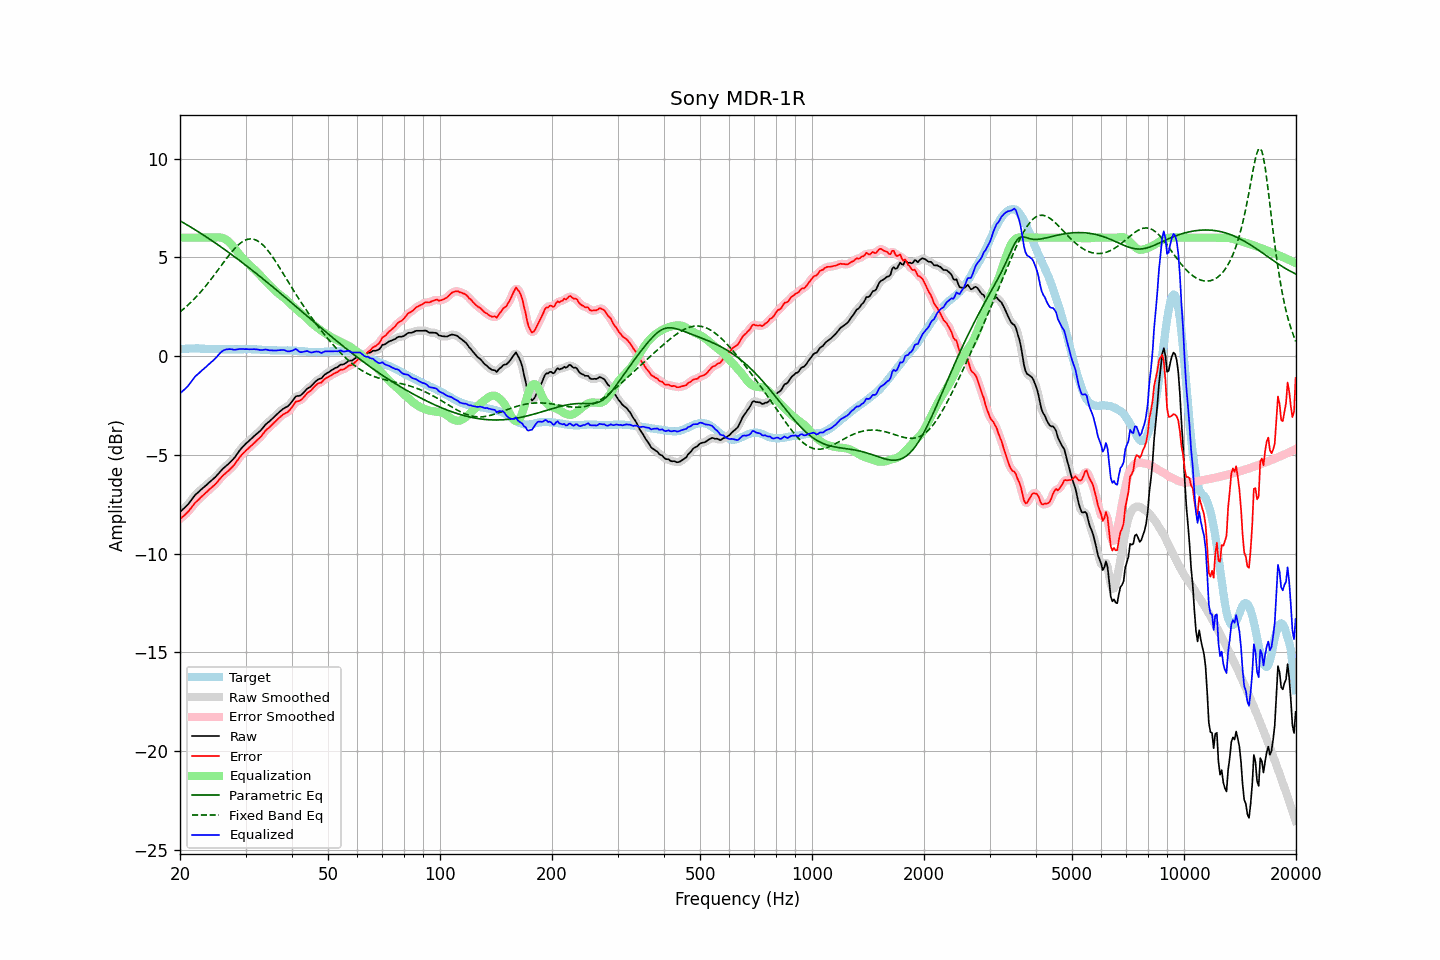

Source data for this figure (header and first rows):
frequency, raw, error, smoothed, error_smoothed, equalization, parametric_eq, fixed_band_eq, equalized_raw, equalized_smoothed, target
20.00, -7.90, -8.25, -7.89, -8.24, 6.00, 6.85, 2.24, -1.90, -1.89, 0.35
20.20, -7.82, -8.18, -7.82, -8.18, 6.00, 6.81, 2.30, -1.82, -1.82, 0.36
20.40, -7.75, -8.12, -7.75, -8.12, 6.00, 6.76, 2.37, -1.75, -1.75, 0.37
20.61, -7.67, -8.04, -7.67, -8.04, 6.00, 6.71, 2.44, -1.67, -1.67, 0.37
20.81, -7.59, -7.97, -7.59, -7.97, 6.00, 6.66, 2.51, -1.59, -1.59, 0.38
21.02, -7.51, -7.89, -7.50, -7.88, 6.00, 6.62, 2.59, -1.51, -1.50, 0.38
21.23, -7.40, -7.79, -7.40, -7.79, 6.00, 6.57, 2.66, -1.40, -1.40, 0.39
21.44, -7.30, -7.68, -7.30, -7.68, 6.00, 6.52, 2.74, -1.30, -1.30, 0.39
21.66, -7.19, -7.58, -7.18, -7.57, 6.00, 6.47, 2.82, -1.19, -1.18, 0.39
21.87, -7.08, -7.46, -7.08, -7.47, 6.00, 6.42, 2.91, -1.08, -1.08, 0.39
22.09, -6.99, -7.38, -6.99, -7.39, 6.00, 6.37, 2.99, -0.99, -0.99, 0.40
22.31, -6.92, -7.31, -6.91, -7.31, 6.00, 6.32, 3.08, -0.92, -0.91, 0.40
22.54, -6.85, -7.24, -6.84, -7.23, 6.00, 6.27, 3.17, -0.85, -0.84, 0.39
22.76, -6.77, -7.14, -6.77, -7.15, 6.00, 6.21, 3.26, -0.77, -0.77, 0.38
22.99, -6.70, -7.07, -6.70, -7.07, 6.00, 6.16, 3.35, -0.70, -0.70, 0.37
23.22, -6.63, -7.00, -6.63, -7.00, 6.00, 6.11, 3.45, -0.63, -0.63, 0.37
23.45, -6.56, -6.92, -6.56, -6.93, 6.00, 6.06, 3.55, -0.56, -0.56, 0.36
23.69, -6.49, -6.85, -6.49, -6.85, 6.00, 6.00, 3.65, -0.49, -0.49, 0.36
23.92, -6.41, -6.77, -6.41, -6.77, 6.00, 5.95, 3.75, -0.41, -0.41, 0.36
24.16, -6.34, -6.70, -6.34, -6.70, 6.00, 5.89, 3.86, -0.34, -0.34, 0.36
24.40, -6.27, -6.63, -6.27, -6.63, 6.00, 5.84, 3.96, -0.27, -0.27, 0.36
24.65, -6.20, -6.56, -6.20, -6.56, 6.00, 5.78, 4.07, -0.20, -0.20, 0.36
24.89, -6.13, -6.49, -6.12, -6.48, 6.01, 5.73, 4.18, -0.12, -0.11, 0.36
25.14, -6.04, -6.40, -6.04, -6.39, 6.01, 5.67, 4.29, -0.02, -0.02, 0.36
25.39, -5.95, -6.30, -5.95, -6.30, 6.01, 5.61, 4.40, 0.07, 0.07, 0.35
25.65, -5.85, -6.20, -5.85, -6.20, 6.01, 5.56, 4.51, 0.16, 0.16, 0.35
25.91, -5.76, -6.11, -5.76, -6.11, 5.99, 5.50, 4.62, 0.23, 0.23, 0.35
26.16, -5.68, -6.02, -5.68, -6.03, 5.97, 5.44, 4.73, 0.29, 0.28, 0.35
26.43, -5.61, -5.96, -5.61, -5.95, 5.93, 5.38, 4.84, 0.32, 0.32, 0.35
26.69, -5.54, -5.88, -5.54, -5.88, 5.88, 5.33, 4.95, 0.34, 0.34, 0.35
26.96, -5.47, -5.81, -5.47, -5.81, 5.82, 5.27, 5.06, 0.35, 0.35, 0.34
27.23, -5.39, -5.73, -5.39, -5.73, 5.74, 5.21, 5.16, 0.36, 0.35, 0.34
27.50, -5.31, -5.65, -5.31, -5.66, 5.66, 5.15, 5.26, 0.35, 0.34, 0.34
27.77, -5.23, -5.57, -5.23, -5.57, 5.56, 5.09, 5.35, 0.33, 0.33, 0.34
28.05, -5.14, -5.48, -5.13, -5.47, 5.46, 5.03, 5.45, 0.32, 0.33, 0.34
28.33, -5.02, -5.36, -5.02, -5.36, 5.36, 4.97, 5.53, 0.34, 0.33, 0.34
28.62, -4.91, -5.25, -4.91, -5.25, 5.25, 4.91, 5.61, 0.34, 0.35, 0.34
28.90, -4.79, -5.14, -4.79, -5.14, 5.15, 4.85, 5.68, 0.36, 0.36, 0.35
29.19, -4.69, -5.04, -4.69, -5.04, 5.05, 4.78, 5.75, 0.37, 0.36, 0.35
29.48, -4.60, -4.94, -4.60, -4.95, 4.96, 4.72, 5.80, 0.36, 0.36, 0.35
29.78, -4.52, -4.87, -4.51, -4.87, 4.87, 4.66, 5.85, 0.35, 0.36, 0.35
30.08, -4.43, -4.78, -4.44, -4.79, 4.79, 4.60, 5.89, 0.36, 0.35, 0.35
30.38, -4.36, -4.71, -4.36, -4.71, 4.71, 4.53, 5.92, 0.35, 0.35, 0.35
30.68, -4.29, -4.64, -4.29, -4.64, 4.63, 4.47, 5.93, 0.34, 0.35, 0.35
30.99, -4.21, -4.56, -4.21, -4.56, 4.56, 4.41, 5.94, 0.35, 0.35, 0.35
31.30, -4.14, -4.49, -4.14, -4.49, 4.49, 4.34, 5.93, 0.35, 0.35, 0.35
31.61, -4.06, -4.41, -4.06, -4.41, 4.41, 4.28, 5.92, 0.35, 0.35, 0.35
31.93, -3.99, -4.34, -3.99, -4.33, 4.34, 4.21, 5.88, 0.35, 0.35, 0.35
32.24, -3.92, -4.25, -3.92, -4.26, 4.25, 4.15, 5.85, 0.34, 0.33, 0.33
32.57, -3.85, -4.18, -3.85, -4.18, 4.17, 4.08, 5.80, 0.32, 0.32, 0.33
32.89, -3.78, -4.11, -3.77, -4.10, 4.08, 4.02, 5.74, 0.30, 0.31, 0.33
33.22, -3.69, -4.01, -3.68, -4.01, 4.00, 3.95, 5.67, 0.31, 0.31, 0.32
33.55, -3.59, -3.90, -3.59, -3.90, 3.91, 3.89, 5.59, 0.32, 0.32, 0.32
33.89, -3.49, -3.79, -3.50, -3.80, 3.82, 3.82, 5.51, 0.33, 0.33, 0.31
34.23, -3.41, -3.71, -3.41, -3.72, 3.74, 3.75, 5.41, 0.33, 0.32, 0.30
34.57, -3.35, -3.65, -3.34, -3.64, 3.65, 3.69, 5.31, 0.30, 0.31, 0.30
34.92, -3.28, -3.58, -3.27, -3.57, 3.57, 3.62, 5.21, 0.29, 0.29, 0.30
35.27, -3.20, -3.50, -3.20, -3.50, 3.49, 3.55, 5.09, 0.29, 0.29, 0.30
35.62, -3.12, -3.41, -3.12, -3.42, 3.41, 3.48, 4.97, 0.29, 0.28, 0.29
35.97, -3.05, -3.34, -3.04, -3.34, 3.33, 3.42, 4.85, 0.28, 0.29, 0.29
... 635 more rows
